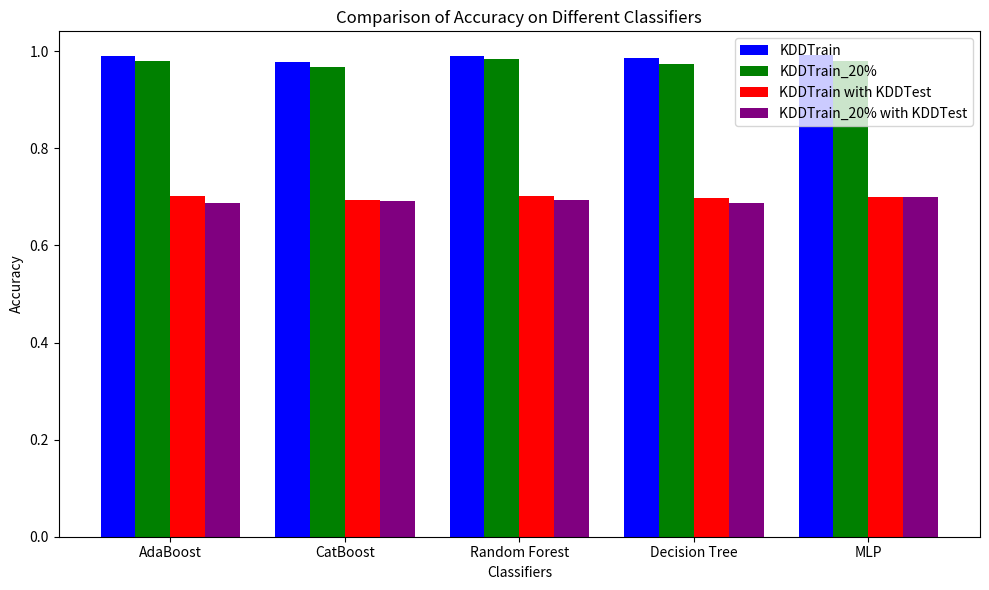
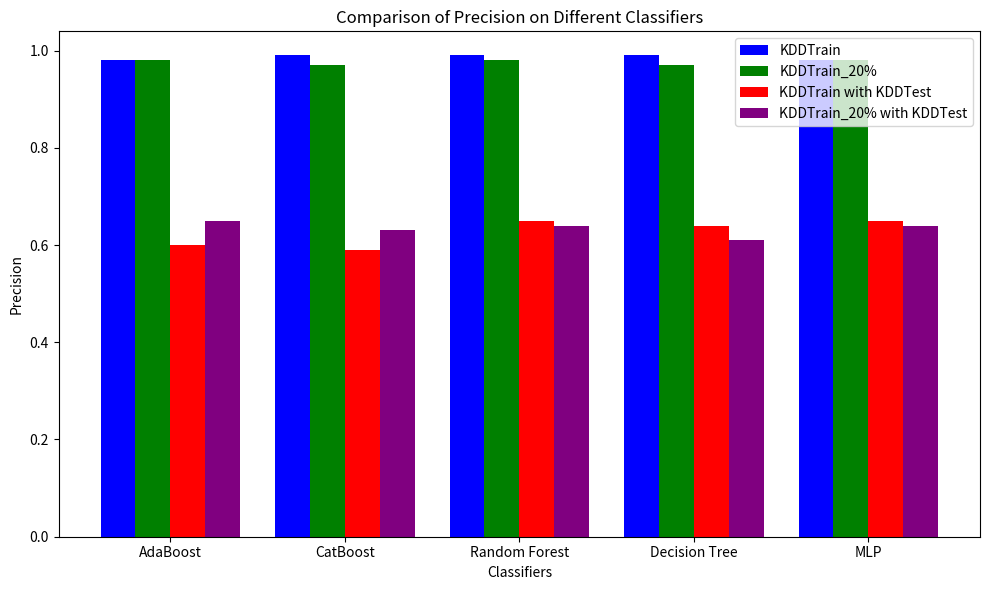
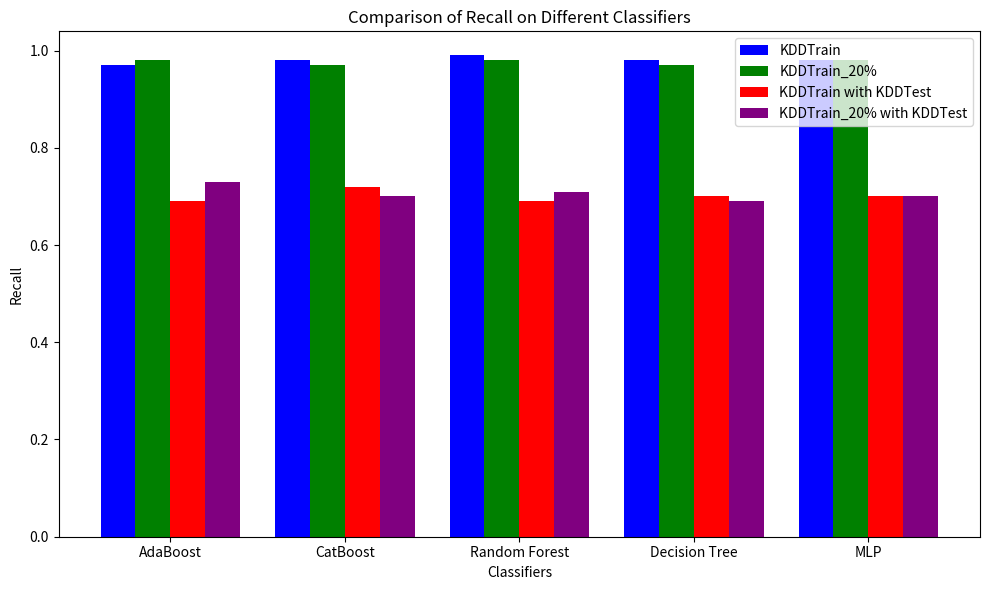
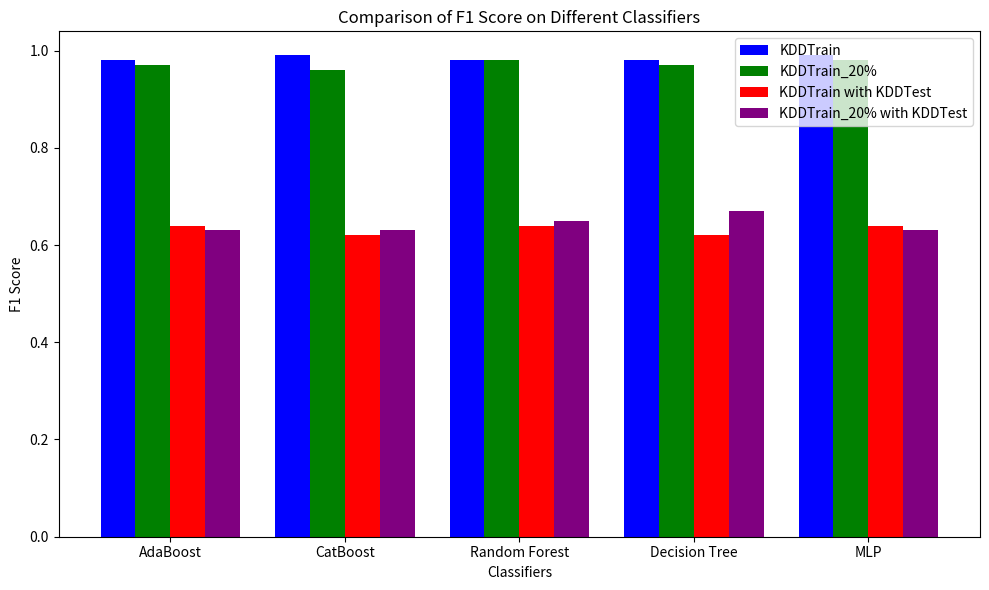
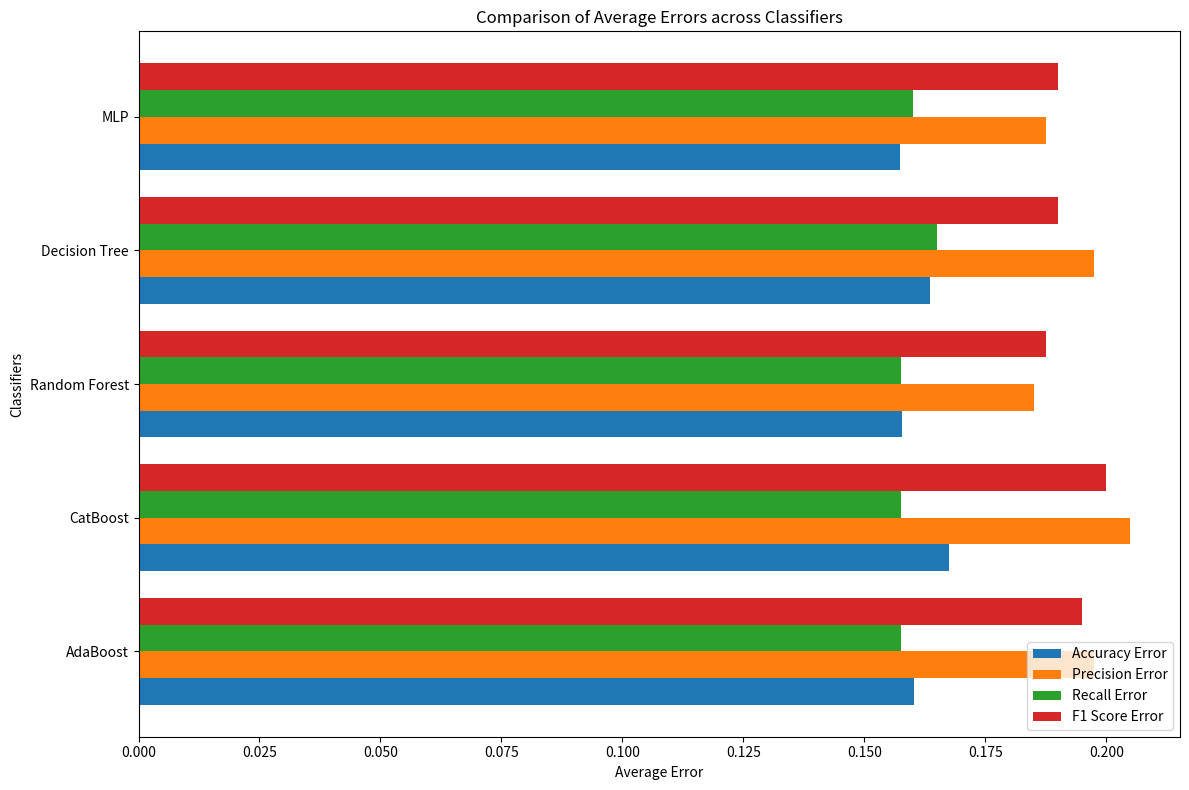
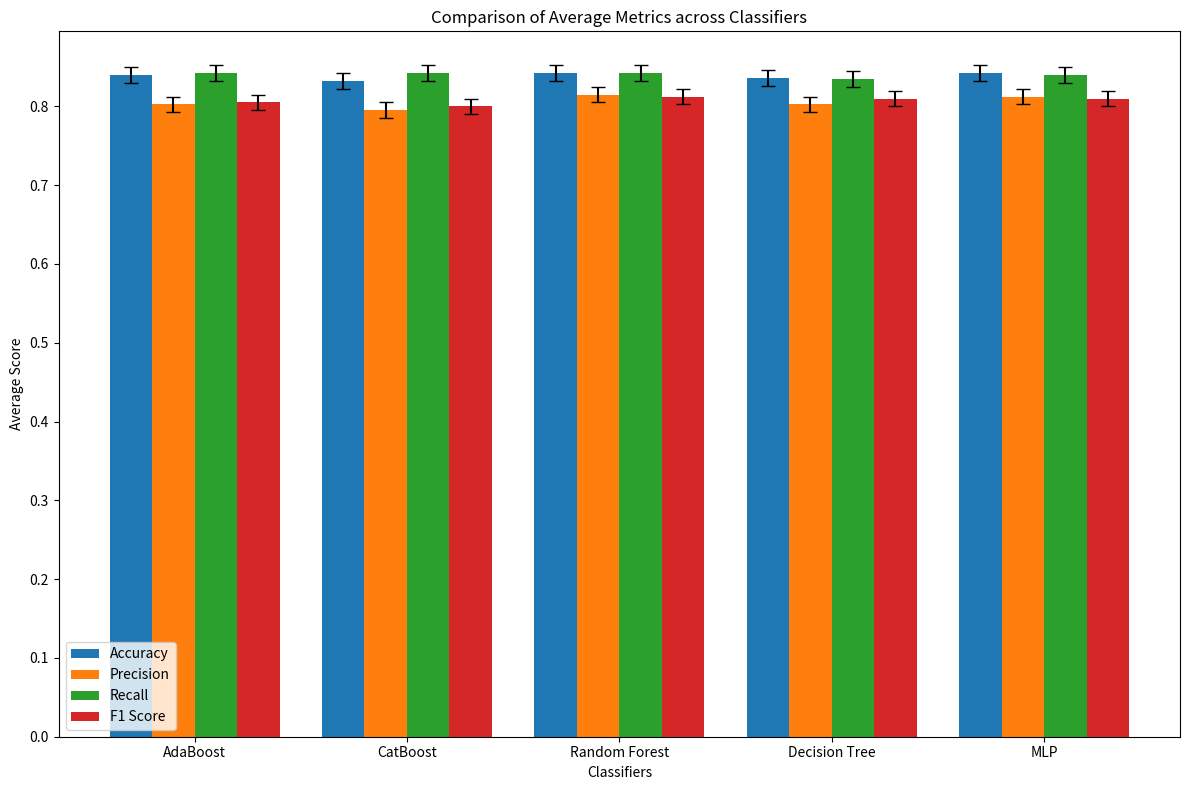

Here is the Python script that generated these plots, in order:
import numpy as np
import matplotlib.pyplot as plt

# Classifiers
classifiers = ['AdaBoost', 'CatBoost', 'Random Forest', 'Decision Tree', 'MLP']

# Adjusted Performance metrics data
KDDTrain_accuracy = [0.9902, 0.9787, 0.9911, 0.9867, 0.9914]
KDDTrain_20_percent_accuracy = [0.9791, 0.9673, 0.9835, 0.9743, 0.9795]
KDDTest_accuracy = [0.7024, 0.6931, 0.7013, 0.6972, 0.7004]
KDDTest_Train_accuracy = [0.6873, 0.6908, 0.6929, 0.6872, 0.6994]

KDDTrain_precision = [0.98, 0.99, 0.99, 0.99, 0.98]
KDDTrain_20_percent_precision = [0.98, 0.97, 0.98, 0.97, 0.98]
KDDTest_precision = [0.60, 0.59, 0.65, 0.64, 0.65]
KDDTest_Train_precision = [0.65, 0.63, 0.64, 0.61, 0.64]

KDDTrain_recall = [0.97, 0.98, 0.99, 0.98, 0.98]
KDDTrain_20_percent_recall = [0.98, 0.97, 0.98, 0.97, 0.98]
KDDTest_recall = [0.69, 0.72, 0.69, 0.70, 0.70]
KDDTest_Train_recall = [0.73, 0.70, 0.71, 0.69, 0.70]

KDDTrain_f1 = [0.98, 0.99, 0.98, 0.98, 0.99]
KDDTrain_20_percent_f1 = [0.97, 0.96, 0.98, 0.97, 0.98]
KDDTest_f1 = [0.64, 0.62, 0.64, 0.62, 0.64]
KDDTest_Train_f1 = [0.63, 0.63, 0.65, 0.67, 0.63]

# Error margins (example placeholder, since actual error margins were not provided)
KDDTrain_errors = [0.005, 0.005, 0.005, 0.005, 0.005]
KDDTrain_20_percent_errors = [0.005, 0.005, 0.005, 0.005, 0.005]
KDDTest_errors = [0.01, 0.01, 0.01, 0.01, 0.01]
KDDTest_Train_errors = [0.01, 0.01, 0.01, 0.01, 0.01]

# Organize the metrics into a nested list
metrics_data = [
    [KDDTrain_accuracy, KDDTrain_20_percent_accuracy, KDDTest_accuracy, KDDTest_Train_accuracy],
    [KDDTrain_precision, KDDTrain_20_percent_precision, KDDTest_precision, KDDTest_Train_precision],
    [KDDTrain_recall, KDDTrain_20_percent_recall, KDDTest_recall, KDDTest_Train_recall],
    [KDDTrain_f1, KDDTrain_20_percent_f1, KDDTest_f1, KDDTest_Train_f1]
]

# Define the labels and plot each metric without error bars
metrics = ['Accuracy', 'Precision', 'Recall', 'F1 Score']
n_classifiers = len(classifiers)
bar_width = 0.2
index = np.arange(n_classifiers)

for i, metric in enumerate(metrics):
    plt.figure(figsize=(10, 6))
    
    # Plot each dataset's bars without error bars
    plt.bar(index, metrics_data[i][0], bar_width, color='blue', label='KDDTrain')
    plt.bar(index + bar_width, metrics_data[i][1], bar_width, color='green', label='KDDTrain_20%')
    plt.bar(index + 2 * bar_width, metrics_data[i][2], bar_width, color='red', label='KDDTrain with KDDTest')
    plt.bar(index + 3 * bar_width, metrics_data[i][3], bar_width, color='purple', label='KDDTrain_20% with KDDTest')

    # Add labels and title
    plt.xlabel('Classifiers')
    plt.ylabel(metric)
    plt.title(f'Comparison of {metric} on Different Classifiers')
    
    # Add ticks on x-axis
    plt.xticks(index + 1.5 * bar_width, classifiers)
    
    # Add legend
    plt.legend()

    # Show plot
    plt.tight_layout()
    plt.show()


#  Calculate average metric values for each classifier across different datasets
average_accuracy = np.mean([KDDTrain_accuracy, KDDTrain_20_percent_accuracy, KDDTest_accuracy, KDDTest_Train_accuracy], axis=0)
average_precision = np.mean([KDDTrain_precision, KDDTrain_20_percent_precision, KDDTest_precision, KDDTest_Train_precision], axis=0)
average_recall = np.mean([KDDTrain_recall, KDDTrain_20_percent_recall, KDDTest_recall, KDDTest_Train_recall], axis=0)
average_f1 = np.mean([KDDTrain_f1, KDDTrain_20_percent_f1, KDDTest_f1, KDDTest_Train_f1], axis=0)

print(average_accuracy,average_precision,average_recall,average_f1)


# Calculate average errors for each metric (1 - average metric value)
average_accuracy_error = 1 - average_accuracy
average_precision_error = 1 - average_precision
average_recall_error = 1 - average_recall
average_f1_error = 1 - average_f1

# Data for plotting
metrics = ['Accuracy Error', 'Precision Error', 'Recall Error', 'F1 Score Error']
errors = [average_accuracy_error, average_precision_error, average_recall_error, average_f1_error]

# Plotting
x = np.arange(len(classifiers))  # the label locations
bar_height = 0.2  # height of the bars
fig, ax = plt.subplots(figsize=(12, 8))

# Plot each metric error as a group of horizontal bars
for i, (metric, error) in enumerate(zip(metrics, errors)):
    ax.barh(x + i * bar_height, error, bar_height, label=metric)

# Customizations
ax.set_xlabel('Average Error')
ax.set_ylabel('Classifiers')
ax.set_title('Comparison of Average Errors across Classifiers')
ax.set_yticks(x + bar_height * 1.5)
ax.set_yticklabels(classifiers)
ax.legend()

plt.tight_layout()
plt.show()

# Error margins (we'll use the same placeholder values)
accuracy_errors = [0.01] * len(classifiers)
precision_errors = [0.01] * len(classifiers)
recall_errors = [0.01] * len(classifiers)
f1_errors = [0.01] * len(classifiers)

# Data for plotting
metrics = ['Accuracy', 'Precision', 'Recall', 'F1 Score']
values = [average_accuracy, average_precision, average_recall, average_f1]
errors = [accuracy_errors, precision_errors, recall_errors, f1_errors]

# Plotting
x = np.arange(len(classifiers))  # the label locations
bar_width = 0.2  # width of the bars
fig, ax = plt.subplots(figsize=(12, 8))

# Plot each metric as a group of bars with error bars
for i, (metric, value, error) in enumerate(zip(metrics, values, errors)):
    ax.bar(x + i * bar_width, value, bar_width, yerr=error, label=metric, capsize=5)

# Customizations
ax.set_xlabel('Classifiers')
ax.set_ylabel('Average Score')
ax.set_title('Comparison of Average Metrics across Classifiers')
ax.set_xticks(x + bar_width * 1.5)
ax.set_xticklabels(classifiers)
ax.legend()

plt.tight_layout()
plt.show()